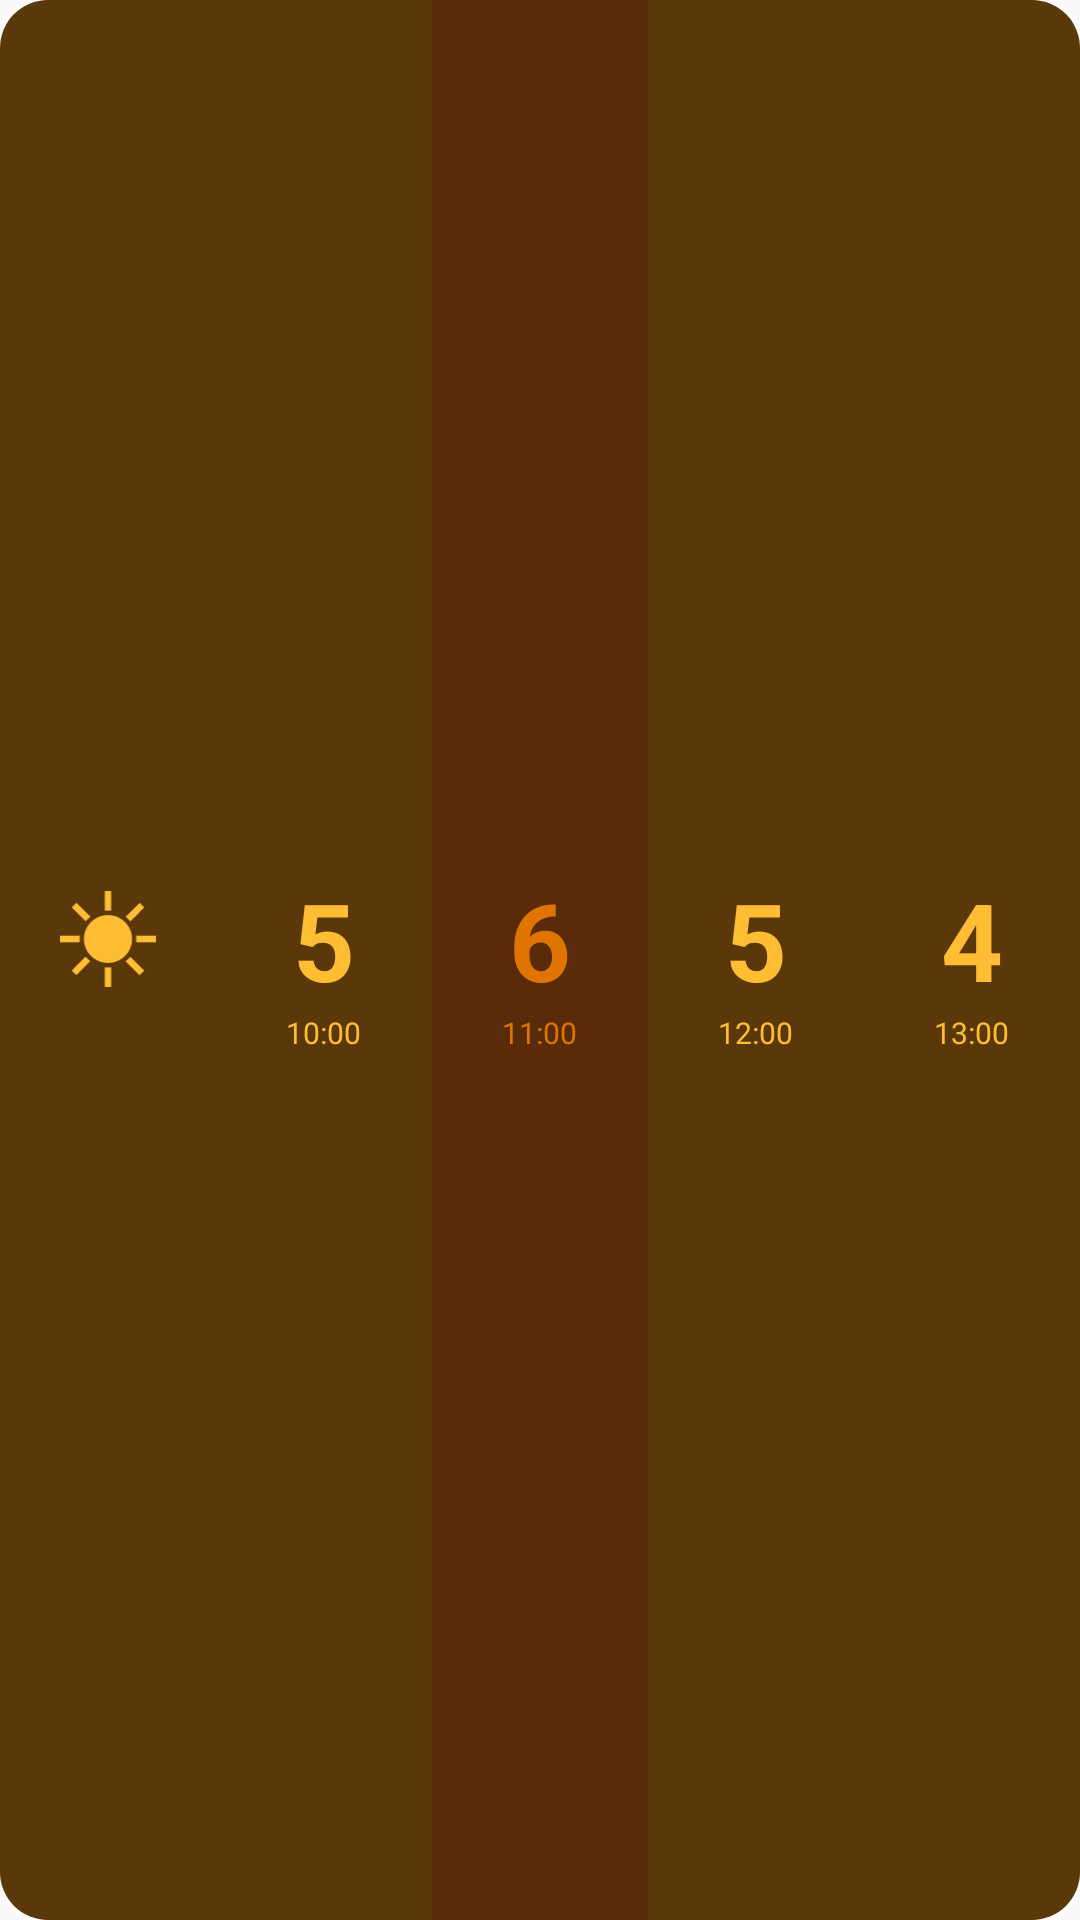

Here is an Android app screen rendered from its layout file. Give the layout XML and the strings, colors and styles it references.
<!-- AndroidManifest.xml: application theme Theme.UVIndex -->
<!-- res/layout/uv_widget_preview.xml -->
<?xml version="1.0" encoding="utf-8"?>
<FrameLayout xmlns:android="http://schemas.android.com/apk/res/android"
    android:layout_width="match_parent"
    android:layout_height="match_parent">

    <LinearLayout
        android:layout_width="match_parent"
        android:layout_height="match_parent"
        android:orientation="vertical">

        <LinearLayout
            android:layout_width="match_parent"
            android:layout_height="0dp"
            android:layout_weight="1"
            android:orientation="horizontal">

            
            <LinearLayout
                android:layout_width="0dp"
                android:layout_height="match_parent"
                android:layout_weight="1"
                android:orientation="vertical"
                android:gravity="center"
                android:background="@drawable/widget_row_bg_moderate_left">

                <ImageView
                    android:layout_width="32dp"
                    android:layout_height="32dp"
                    android:scaleType="fitCenter"
                    android:src="@drawable/ic_sun"
                    android:tint="@color/yellow_moderate_uv"
                    android:contentDescription="@null" />

                <FrameLayout
                    android:layout_width="1dp"
                    android:layout_height="14dp"
                    android:visibility="invisible" />
            </LinearLayout>

            <LinearLayout
                android:layout_width="0dp"
                android:layout_height="match_parent"
                android:layout_weight="1"
                android:orientation="vertical"
                android:gravity="center"
                android:background="@color/yellow_moderate_uv_background">

                <TextView
                    android:layout_width="wrap_content"
                    android:layout_height="wrap_content"
                    android:text="5"
                    android:textSize="36sp"
                    android:textStyle="bold"
                    android:textColor="@color/yellow_moderate_uv" />

                <TextView
                    android:layout_width="wrap_content"
                    android:layout_height="wrap_content"
                    android:text="10:00"
                    android:textSize="10sp"
                    android:textColor="@color/yellow_moderate_uv" />
            </LinearLayout>

            <LinearLayout
                android:layout_width="0dp"
                android:layout_height="match_parent"
                android:layout_weight="1"
                android:orientation="vertical"
                android:gravity="center"
                android:background="@color/orange_high_uv_background">

                <TextView
                    android:layout_width="wrap_content"
                    android:layout_height="wrap_content"
                    android:text="6"
                    android:textSize="36sp"
                    android:textStyle="bold"
                    android:textColor="@color/orange_high_uv" />

                <TextView
                    android:layout_width="wrap_content"
                    android:layout_height="wrap_content"
                    android:text="11:00"
                    android:textSize="10sp"
                    android:textColor="@color/orange_high_uv" />
            </LinearLayout>

            <LinearLayout
                android:layout_width="0dp"
                android:layout_height="match_parent"
                android:layout_weight="1"
                android:orientation="vertical"
                android:gravity="center"
                android:background="@color/yellow_moderate_uv_background">

                <TextView
                    android:layout_width="wrap_content"
                    android:layout_height="wrap_content"
                    android:text="5"
                    android:textSize="36sp"
                    android:textStyle="bold"
                    android:textColor="@color/yellow_moderate_uv" />

                <TextView
                    android:layout_width="wrap_content"
                    android:layout_height="wrap_content"
                    android:text="12:00"
                    android:textSize="10sp"
                    android:textColor="@color/yellow_moderate_uv" />
            </LinearLayout>

            <LinearLayout
                android:layout_width="0dp"
                android:layout_height="match_parent"
                android:layout_weight="1"
                android:orientation="vertical"
                android:gravity="center"
                android:background="@drawable/widget_row_bg_moderate_right">

                <TextView
                    android:layout_width="wrap_content"
                    android:layout_height="wrap_content"
                    android:text="4"
                    android:textSize="36sp"
                    android:textStyle="bold"
                    android:textColor="@color/yellow_moderate_uv" />

                <TextView
                    android:layout_width="wrap_content"
                    android:layout_height="wrap_content"
                    android:text="13:00"
                    android:textSize="10sp"
                    android:textColor="@color/yellow_moderate_uv" />
            </LinearLayout>

        </LinearLayout>

    </LinearLayout>

</FrameLayout>
<!-- resources referenced by this layout -->
<resources>
  <color name="orange_high_uv">#DF7500</color>
  <color name="orange_high_uv_background">#592B0A</color>
  <color name="yellow_moderate_uv">#FFBD34</color>
  <color name="yellow_moderate_uv_background">#5A380A</color>
  <!-- drawable ic_sun (drawable) -->
  <vector xmlns:android="http://schemas.android.com/apk/res/android"
      android:width="302dp"
      android:height="303dp"
      android:viewportWidth="302"
      android:viewportHeight="303">
    <group>
      <clip-path
          android:pathData="M0,0h302v303h-302z"/>
      <path
          android:fillColor="#FF000000"
          android:pathData="M0,141 L62,141 62,162 0,162Z"
          android:fillType="evenOdd"/>
      <path
          android:fillColor="#FF000000"
          android:pathData="M240,141 L302,141 302,162 240,162Z"
          android:fillType="evenOdd"/>
      <path
          android:fillColor="#FF000000"
          android:pathData="M227,151.5C227,193.2 192.97,227 151,227 109.03,227 75,193.2 75,151.5 75,109.8 109.03,76 151,76 192.97,76 227,109.8 227,151.5Z"
          android:fillType="evenOdd"/>
      <path
          android:fillColor="#FF000000"
          android:pathData="M141,241 L161,241 161,303 141,303Z"
          android:fillType="evenOdd"/>
      <path
          android:fillColor="#FF000000"
          android:pathData="M141,0 L161,0 161,62 141,62Z"
          android:fillType="evenOdd"/>
      <path
          android:fillColor="#FF000000"
          android:pathData="M94.92,221.81 L51.17,265.56 36.59,250.98 80.34,207.23Z"
          android:fillType="evenOdd"/>
      <path
          android:fillColor="#FF000000"
          android:pathData="M265.41,52.01 L221.66,95.77 207.07,81.18 250.82,37.43Z"
          android:fillType="evenOdd"/>
      <path
          android:fillColor="#FF000000"
          android:pathData="M95.26,80.84 L80.68,95.43 36.93,51.68 51.51,37.09Z"
          android:fillType="evenOdd"/>
      <path
          android:fillColor="#FF000000"
          android:pathData="M265.07,251.32 L250.49,265.9 206.73,222.15 221.32,207.57Z"
          android:fillType="evenOdd"/>
    </group>
  </vector>
  <!-- drawable widget_row_bg_moderate_left (drawable) -->
  <?xml version="1.0" encoding="utf-8"?>
  <shape xmlns:android="http://schemas.android.com/apk/res/android"
      android:shape="rectangle">
      <solid android:color="@color/yellow_moderate_uv_background" />
      <corners
          android:topLeftRadius="16dp"
          android:bottomLeftRadius="16dp"
          android:topRightRadius="0dp"
          android:bottomRightRadius="0dp" />
  </shape>
  <!-- drawable widget_row_bg_moderate_right (drawable) -->
  <?xml version="1.0" encoding="utf-8"?>
  <shape xmlns:android="http://schemas.android.com/apk/res/android"
      android:shape="rectangle">
      <solid android:color="@color/yellow_moderate_uv_background" />
      <corners
          android:topLeftRadius="0dp"
          android:bottomLeftRadius="0dp"
          android:topRightRadius="16dp"
          android:bottomRightRadius="16dp" />
  </shape>
  <style name="Theme.UVIndex" parent="android:Theme.Material.Light.NoActionBar" />
</resources>
